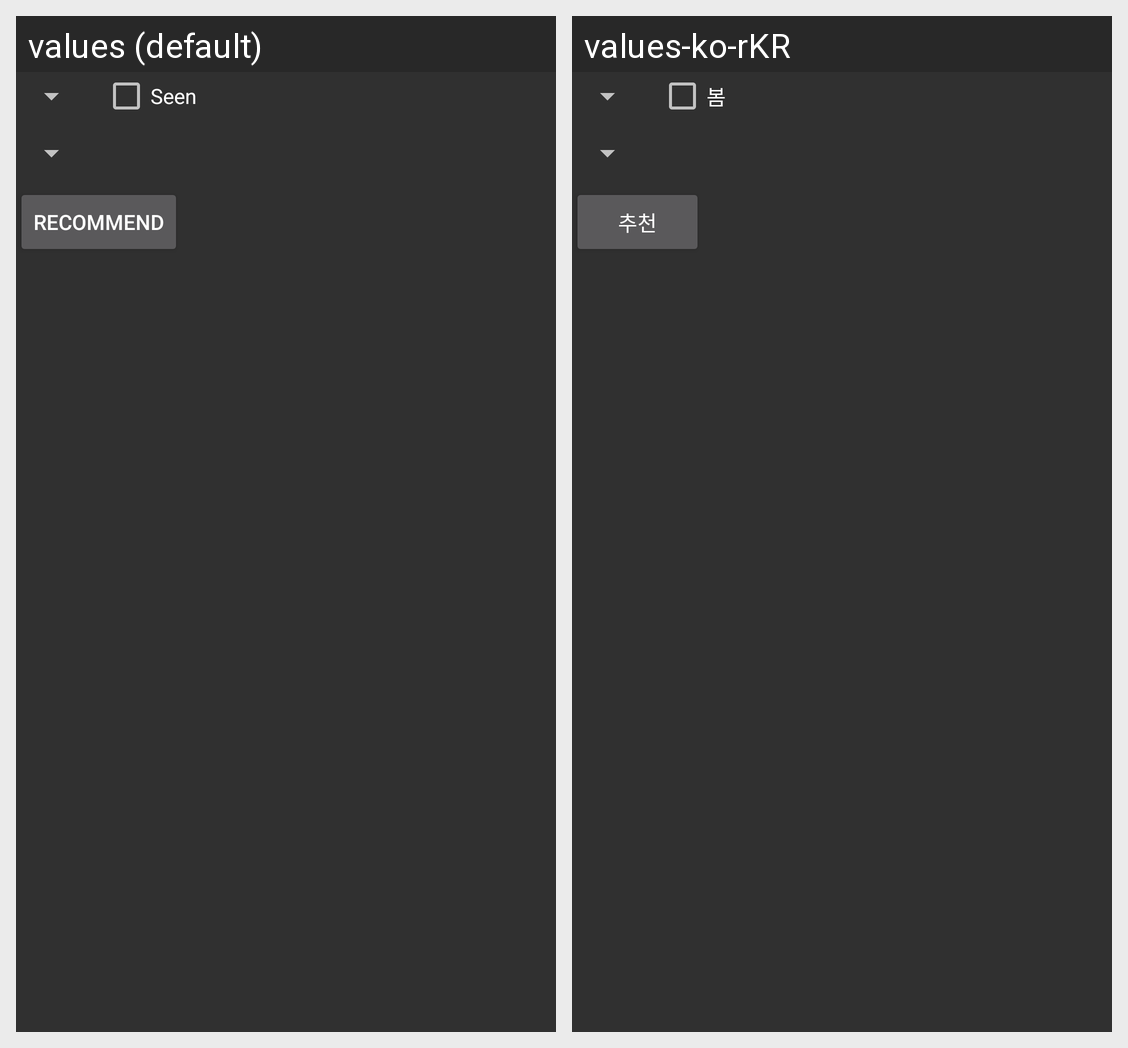

Locale-by-locale string values for the Android screen shown in this grid:
Android screen res/layout/activity_movie_recommend.xml rendered under 2 locales, left to right: values (default), values-ko-rKR. Device: Nexus 5 (rendered at 1080×1920; each locale shown at half size, 540×960, under a caption strip naming it); theme AppTheme.
Strings drawn on this screen, with the default value and each locale's value (text and hints the layout hard-codes, and strings that could not be matched under every locale, appear in the picture but are not listed):

have_seen
  values: Seen
  values-ko-rKR: 봄

recommend
  values: Recommend
  values-ko-rKR: 추천
